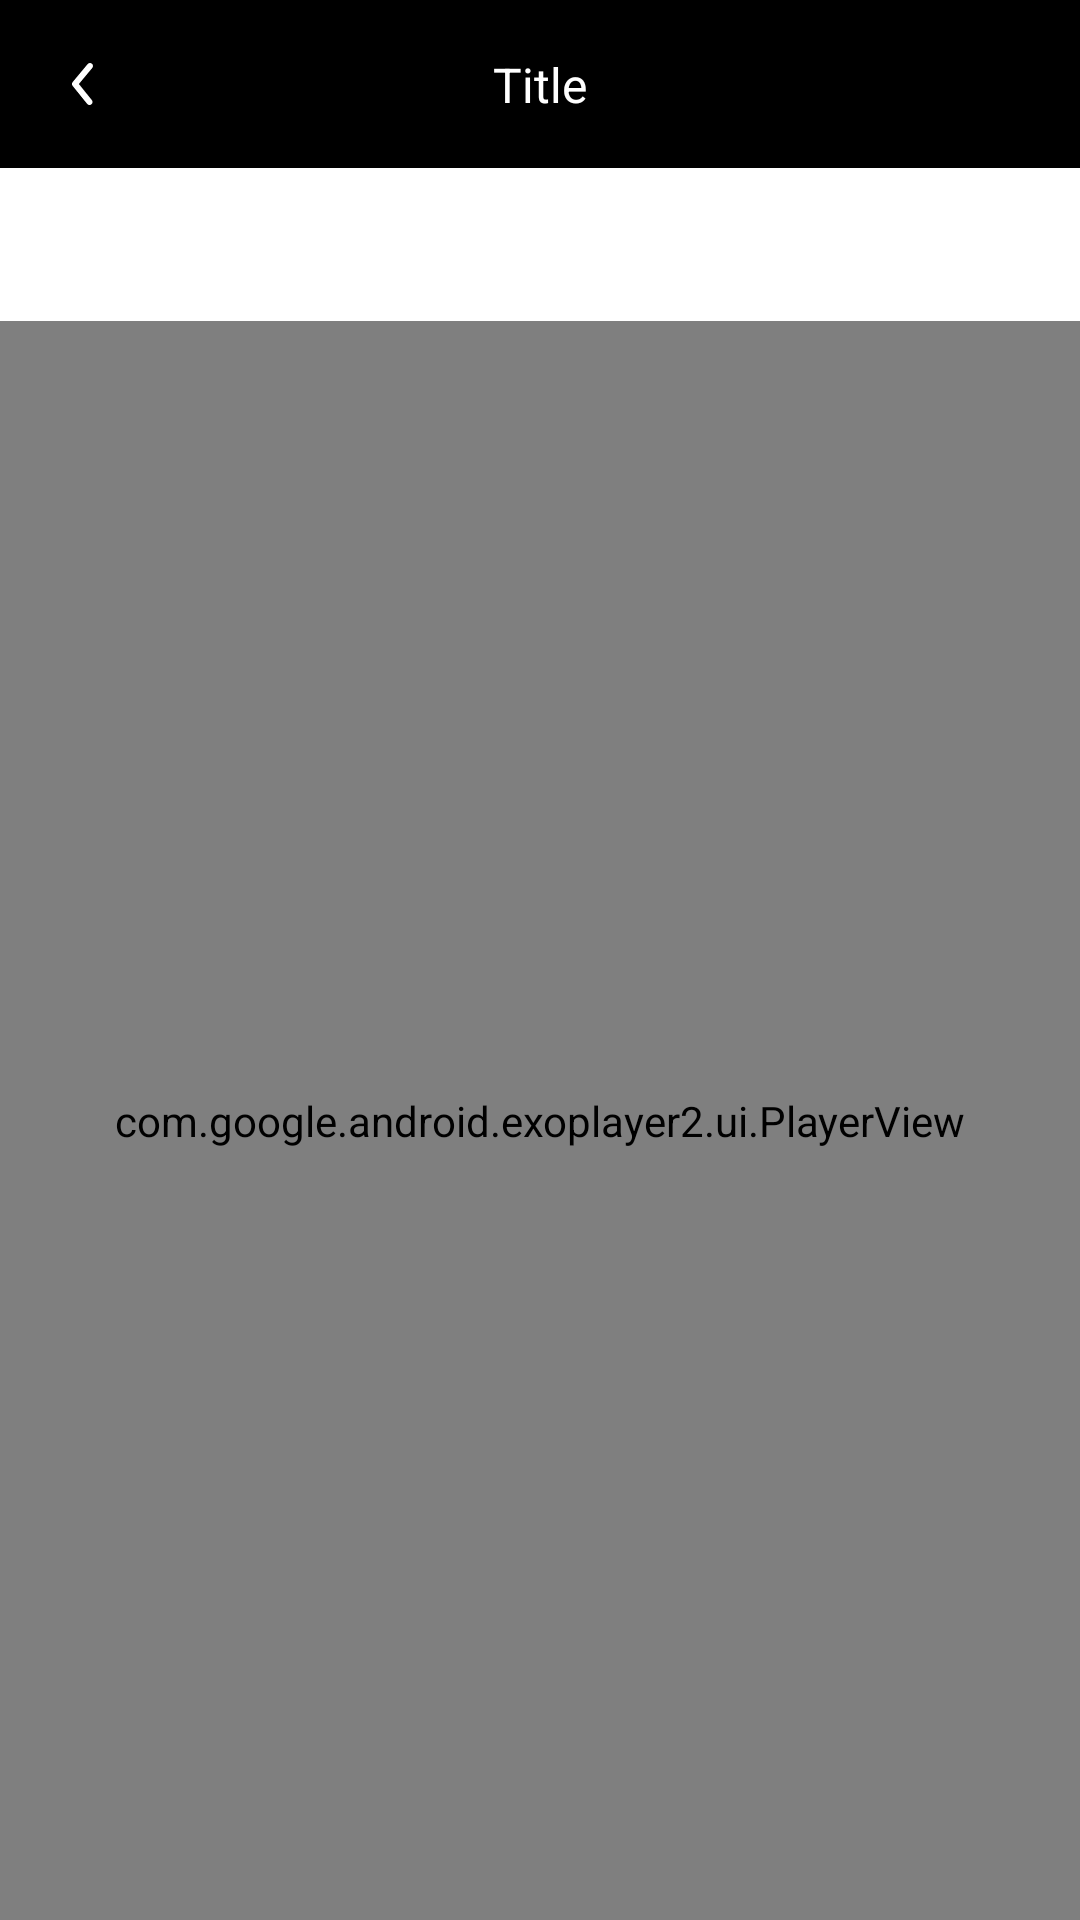

Layout XML and referenced resources for this Android screen:
<!-- AndroidManifest.xml: application theme Theme.EditVideo -->
<!-- res/layout/fragment_result.xml -->
<?xml version="1.0" encoding="utf-8"?>
<layout xmlns:android="http://schemas.android.com/apk/res/android"
    xmlns:app="http://schemas.android.com/apk/res-auto"
    xmlns:tools="http://schemas.android.com/tools">

    <androidx.constraintlayout.widget.ConstraintLayout
        android:layout_width="match_parent"
        android:layout_height="match_parent"
        android:background="@color/white">

        <include
            android:id="@+id/toolbar"
            layout="@layout/layout_toolbar" />

        <androidx.appcompat.widget.AppCompatTextView
            android:id="@+id/tvOutputPath"
            android:layout_width="0dp"
            android:layout_height="wrap_content"
            android:layout_marginTop="16dp"
            android:ellipsize="end"
            android:maxLines="2"
            android:textColor="@color/black"
            app:layout_constraintEnd_toEndOf="parent"
            app:layout_constraintStart_toStartOf="parent"
            app:layout_constraintTop_toBottomOf="@id/toolbar"
            app:layout_constraintWidth_percent="0.9"
            tools:text="this is an output path" />

        <com.google.android.exoplayer2.ui.PlayerView
            android:id="@+id/videoView"
            android:layout_width="match_parent"
            android:layout_height="0dp"
            android:layout_marginTop="16dp"
            android:background="@color/black"
            app:layout_constraintBottom_toBottomOf="parent"
            app:layout_constraintEnd_toEndOf="parent"
            app:layout_constraintHorizontal_bias="0.0"
            app:layout_constraintStart_toStartOf="parent"
            app:layout_constraintTop_toBottomOf="@id/tvOutputPath"
            app:layout_constraintVertical_bias="0.0"
            app:resize_mode="fixed_width"
            app:surface_type="texture_view" />

        <androidx.appcompat.widget.AppCompatImageView
            android:id="@+id/ivImage"
            android:layout_width="match_parent"
            android:layout_height="0dp"
            android:visibility="gone"
            android:layout_marginTop="16dp"
            android:background="@color/black"
            app:layout_constraintBottom_toBottomOf="parent"
            app:layout_constraintEnd_toEndOf="parent"
            app:layout_constraintHorizontal_bias="0.0"
            app:layout_constraintStart_toStartOf="parent"
            app:layout_constraintTop_toBottomOf="@id/tvOutputPath"
            app:layout_constraintVertical_bias="0.0"
            app:resize_mode="fixed_height"
            app:surface_type="texture_view" />

    </androidx.constraintlayout.widget.ConstraintLayout>
</layout>
<!-- res/layout/layout_toolbar.xml (included above) -->
<?xml version="1.0" encoding="utf-8"?>
<androidx.constraintlayout.widget.ConstraintLayout xmlns:android="http://schemas.android.com/apk/res/android"
    xmlns:app="http://schemas.android.com/apk/res-auto"
    xmlns:tools="http://schemas.android.com/tools"
    android:layout_width="match_parent"
    android:layout_height="?actionBarSize"
    android:background="@color/black">

    <androidx.appcompat.widget.AppCompatImageView
        android:id="@+id/ivLeft"
        android:layout_width="wrap_content"
        android:layout_height="wrap_content"
        android:layout_margin="12dp"
        android:padding="4dp"
        app:layout_constraintBottom_toBottomOf="parent"
        app:layout_constraintStart_toStartOf="parent"
        app:layout_constraintTop_toTopOf="parent"
        tools:srcCompat="@drawable/ic_back" />

    <androidx.appcompat.widget.AppCompatTextView
        android:id="@+id/tvTitle"
        android:layout_width="0dp"
        android:layout_height="wrap_content"
        android:layout_marginHorizontal="8dp"
        android:ellipsize="end"
        android:gravity="center"
        android:maxLines="1"
        android:textColor="@color/white"
        android:textSize="16sp"
        app:layout_constraintBottom_toBottomOf="parent"
        app:layout_constraintEnd_toStartOf="@id/ivSubRight2"
        app:layout_constraintStart_toEndOf="@id/ivLeft"
        app:layout_constraintTop_toTopOf="parent"
        tools:text="Title" />

    <androidx.appcompat.widget.AppCompatImageView
        android:id="@+id/ivRight"
        android:layout_width="wrap_content"
        android:layout_height="wrap_content"
        android:layout_margin="12dp"
        android:padding="4dp"
        android:visibility="invisible"
        app:layout_constraintBottom_toBottomOf="parent"
        app:layout_constraintEnd_toEndOf="parent"
        app:layout_constraintTop_toTopOf="parent"
        tools:srcCompat="@drawable/ic_delete"
        tools:visibility="visible" />

    <androidx.appcompat.widget.AppCompatImageView
        android:id="@+id/ivSubRight"
        android:layout_width="wrap_content"
        android:layout_height="wrap_content"
        android:layout_marginEnd="8dp"
        android:padding="4dp"
        android:visibility="gone"
        app:layout_constraintBottom_toBottomOf="parent"
        app:layout_constraintEnd_toStartOf="@id/ivRight"
        app:layout_constraintTop_toTopOf="parent"
        tools:srcCompat="@drawable/ic_share"
        tools:visibility="visible" />

    <androidx.appcompat.widget.AppCompatImageView
        android:id="@+id/ivSubRight2"
        android:layout_width="wrap_content"
        android:layout_height="wrap_content"
        android:layout_marginEnd="8dp"
        android:padding="4dp"
        android:visibility="gone"
        app:layout_constraintBottom_toBottomOf="parent"
        app:layout_constraintEnd_toStartOf="@id/ivSubRight"
        app:layout_constraintTop_toTopOf="parent"
        tools:srcCompat="@drawable/ic_edit"
        tools:visibility="visible" />

</androidx.constraintlayout.widget.ConstraintLayout>
<!-- resources referenced by this layout -->
<resources>
  <color name="black">#FF000000</color>
  <color name="white">#FFFFFFFF</color>
  <!-- drawable ic_back (drawable) -->
  <vector xmlns:android="http://schemas.android.com/apk/res/android"
      android:width="24dp"
      android:height="24dp"
      android:viewportWidth="24"
      android:viewportHeight="24">
      <path
          android:fillColor="#FFFFFF"
          android:pathData="M13.83 19c-0.15 0-0.3-0.03-0.43-0.1-0.14-0.06-0.26-0.15-0.35-0.27l-4.83-6c-0.15-0.18-0.23-0.4-0.23-0.64 0-0.23 0.08-0.45 0.23-0.63l5-6c0.17-0.2 0.41-0.33 0.68-0.36 0.26-0.02 0.53 0.06 0.73 0.23 0.2 0.17 0.33 0.41 0.36 0.68 0.02 0.26-0.06 0.53-0.23 0.73L10.29 12l4.32 5.36c0.12 0.15 0.2 0.33 0.22 0.52 0.03 0.18 0 0.38-0.09 0.55-0.08 0.17-0.2 0.32-0.37 0.42-0.16 0.1-0.35 0.15-0.54 0.15Z"/>
  </vector>
  <!-- drawable ic_edit (drawable) -->
  <vector xmlns:android="http://schemas.android.com/apk/res/android"
      android:width="24dp"
      android:height="24dp"
      android:viewportWidth="24"
      android:viewportHeight="24">
      <path
          android:fillColor="#FFFFFF"
          android:pathData="M2.4 7.2c1.33 0 2.4-1.07 2.4-2.4 0-1.33-1.07-2.4-2.4-2.4C1.07 2.4 0 3.47 0 4.8c0 1.33 1.07 2.4 2.4 2.4Z"/>
      <path
          android:fillColor="#FFFFFF"
          android:pathData="M2.4 14.4c1.33 0 2.4-1.07 2.4-2.4 0-1.33-1.07-2.4-2.4-2.4C1.07 9.6 0 10.67 0 12c0 1.33 1.07 2.4 2.4 2.4Z"/>
      <path
          android:fillColor="#FFFFFF"
          android:pathData="M2.4 21.6c1.33 0 2.4-1.07 2.4-2.4 0-1.33-1.07-2.4-2.4-2.4-1.33 0-2.4 1.07-2.4 2.4 0 1.33 1.07 2.4 2.4 2.4Z"/>
      <path
          android:fillColor="#FFFFFF"
          android:pathData="M7.2 3.6h13.2V6H7.2V3.6Zm0 7.2h7.2v2.4H7.2v-2.4Zm0 7.2h2.4v2.4H7.2V18Zm15.31-3.73l1.3-1.34c0.12-0.12 0.19-0.29 0.19-0.47 0-0.17-0.07-0.34-0.2-0.47l-2.22-2.2c-0.13-0.12-0.3-0.19-0.47-0.19-0.18 0-0.34 0.07-0.47 0.2l-1.3 1.29 3.17 3.18Zm-3.87-2.48L12 18.43v3.17h3.17l6.64-6.64-3.17-3.17Z"/>
  </vector>
  <!-- drawable ic_share (drawable) -->
  <vector xmlns:android="http://schemas.android.com/apk/res/android"
      android:width="21dp"
      android:height="21dp"
      android:viewportWidth="19"
      android:viewportHeight="17">
      <path
          android:fillColor="#FFFFFF"
          android:pathData="M17.68 6.43L11.5 1.09c-0.53-0.46-1.38-0.07-1.38 0.66v2.82C4.46 4.6 0 5.77 0 11.1c0 2.14 1.37 4.28 2.92 5.41 0.46 0.35 1.16-0.1 0.98-0.67-1.58-5.1 0.74-6.43 6.22-6.5v3.06c0 0.73 0.85 1.12 1.38 0.66l6.18-5.34c0.39-0.35 0.39-0.95 0-1.3Z"/>
  </vector>
  <style name="Theme.EditVideo" parent="@style/Theme.AppCompat.Light.NoActionBar">
          
          <item name="colorPrimary">@color/black</item>
          <item name="colorPrimaryVariant">@color/black</item>
          <item name="colorOnPrimary">@color/white</item>
          
          <item name="colorSecondary">@color/teal_200</item>
          <item name="colorSecondaryVariant">@color/teal_700</item>
          <item name="colorOnSecondary">@color/black</item>
          
          <item name="android:statusBarColor" tools:targetApi="l">@color/black</item>
          
      </style>
  <color name="teal_200">#FF03DAC5</color>
  <color name="teal_700">#FF018786</color>
</resources>
